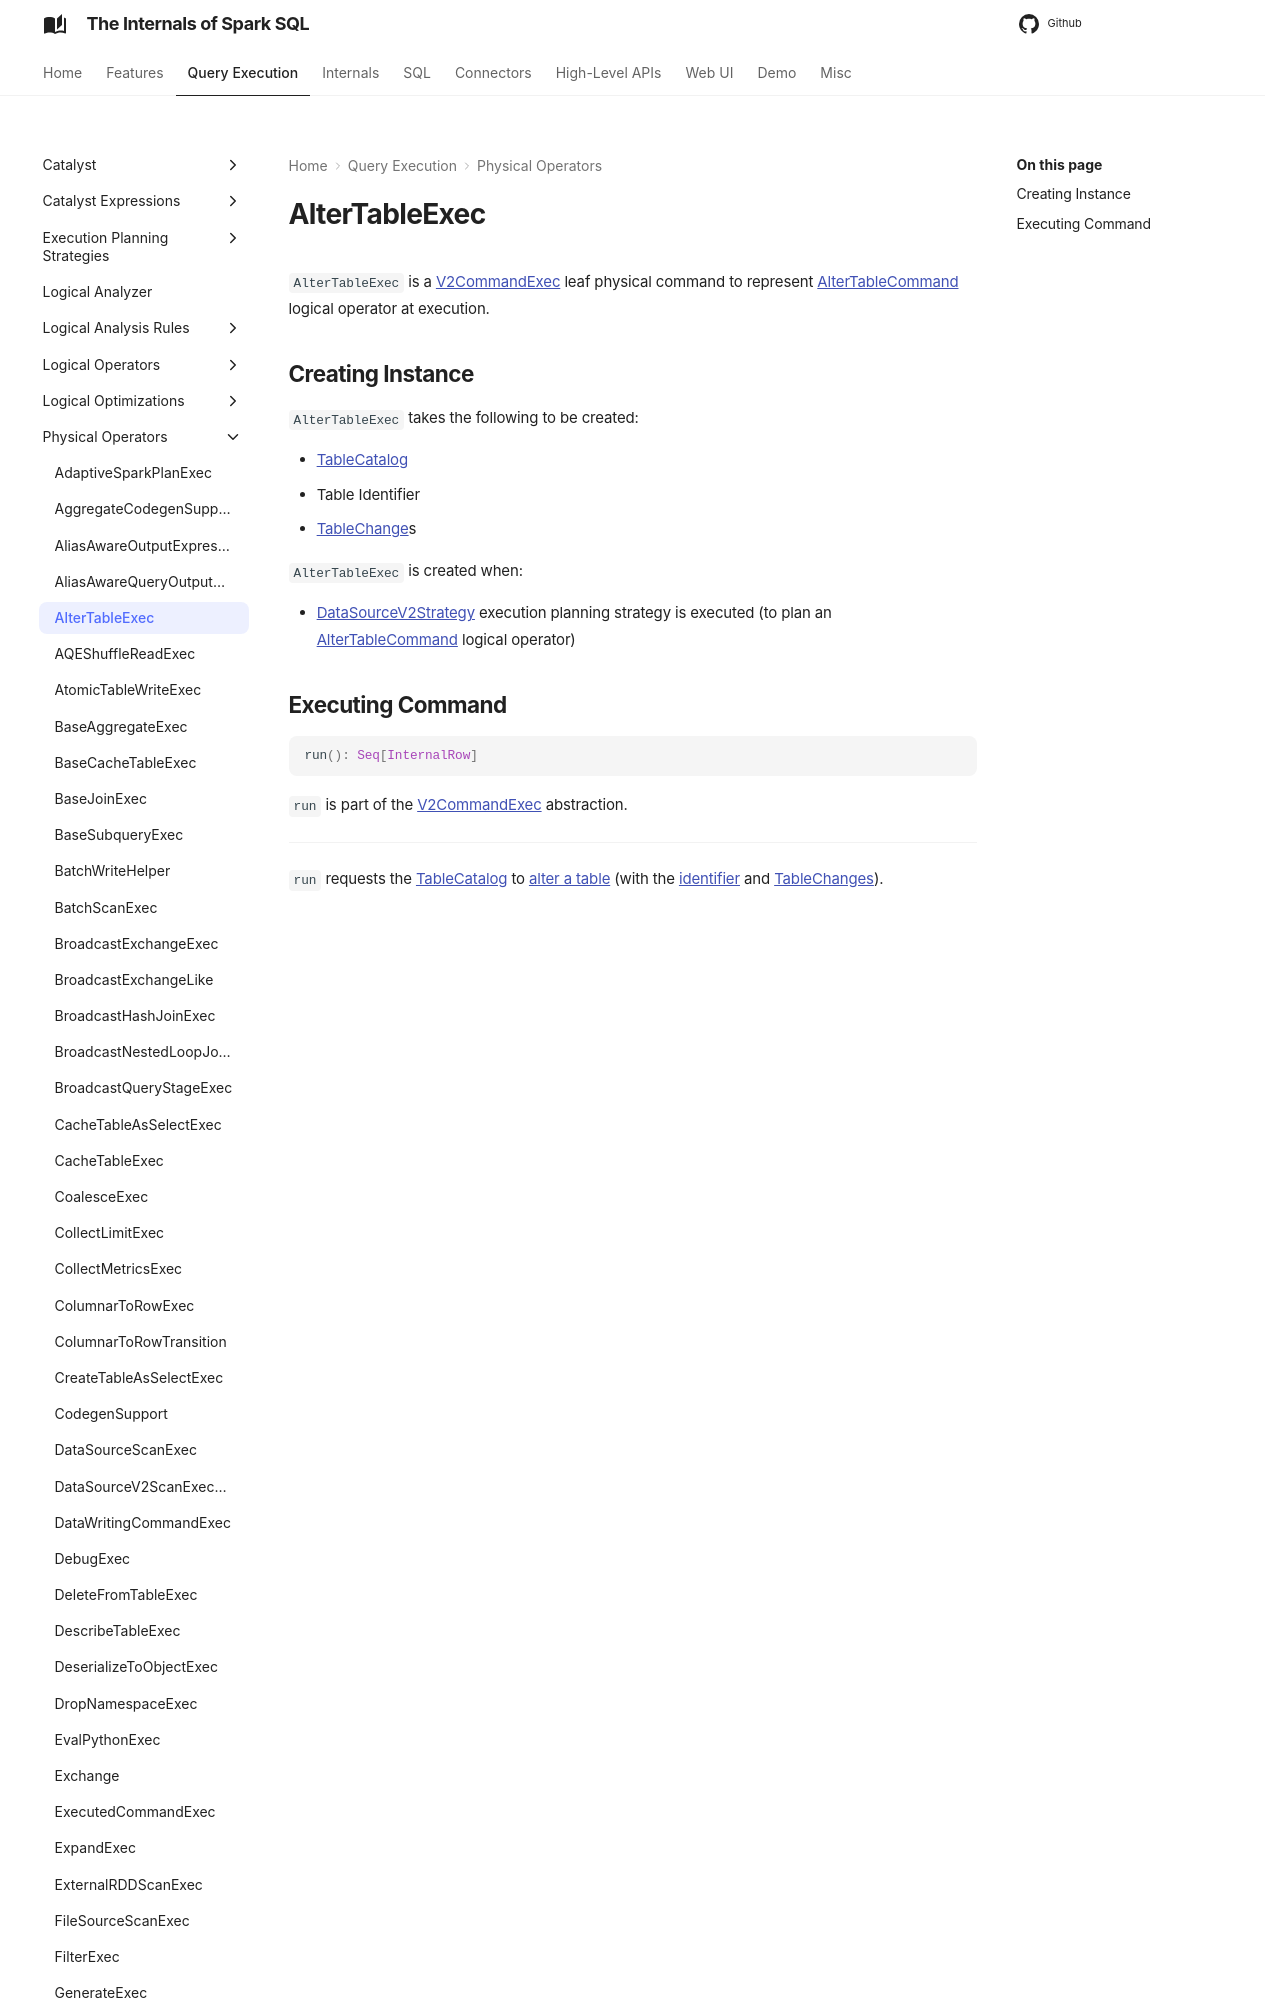

repository: japila-books/spark-sql-internals · page: physical-operators/AlterTableExec/index.html · generator: mkdocs

# AlterTableExec

`AlterTableExec` is a [V2CommandExec](V2CommandExec.md) leaf physical command to represent [AlterTableCommand](../logical-operators/AlterTableCommand.md) logical operator at execution.
